Run: headless pygame with SDL's dummy video driver; simulated clock (each Clock.tick advances the game by its frame time, no real sleeping); random seed 0; keys injected as events and as key.get_pressed() state; no mouse input.
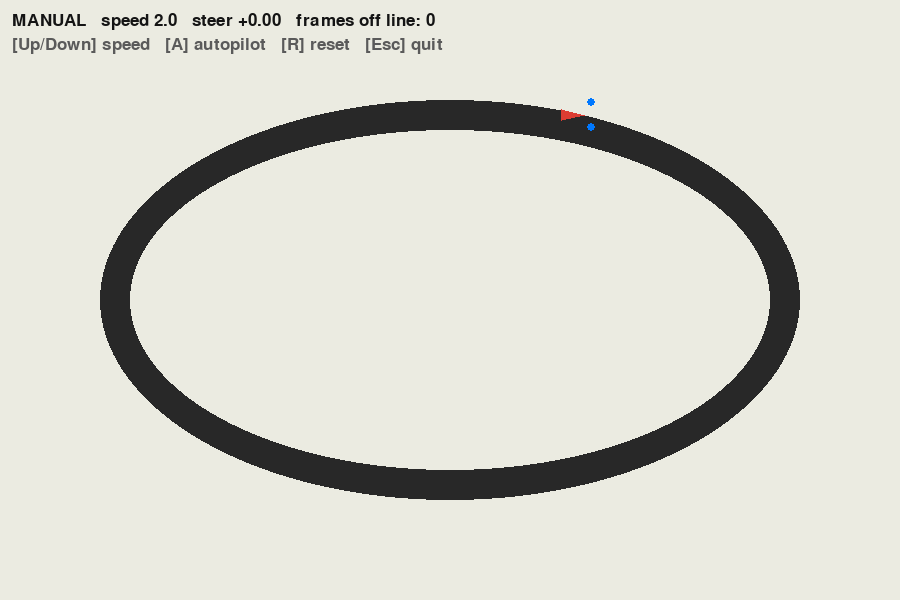
Frame 1 of 4 · flips 1–60 · no input
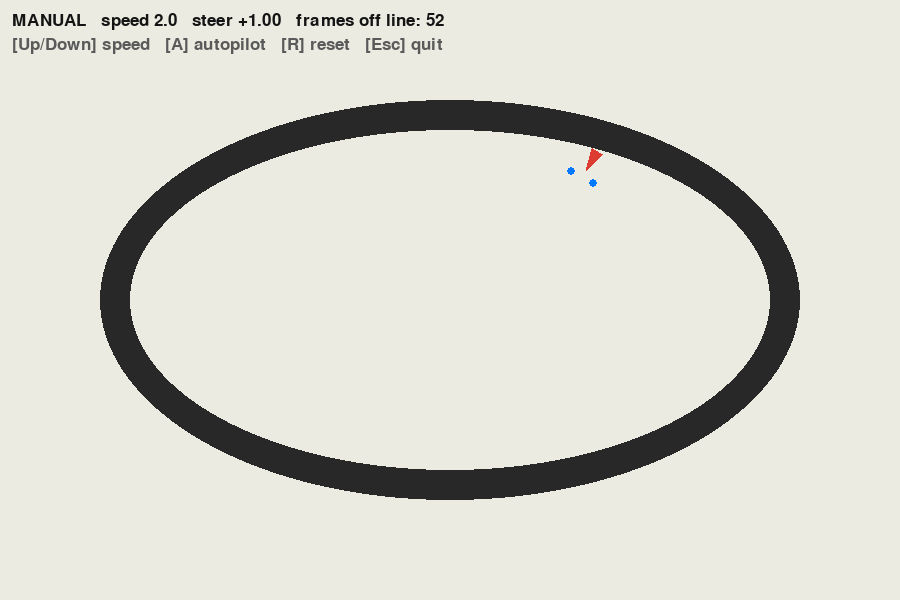
Frame 2 of 4 · flips 61–180 · tapped SPACE, RETURN · held RIGHT (→), D
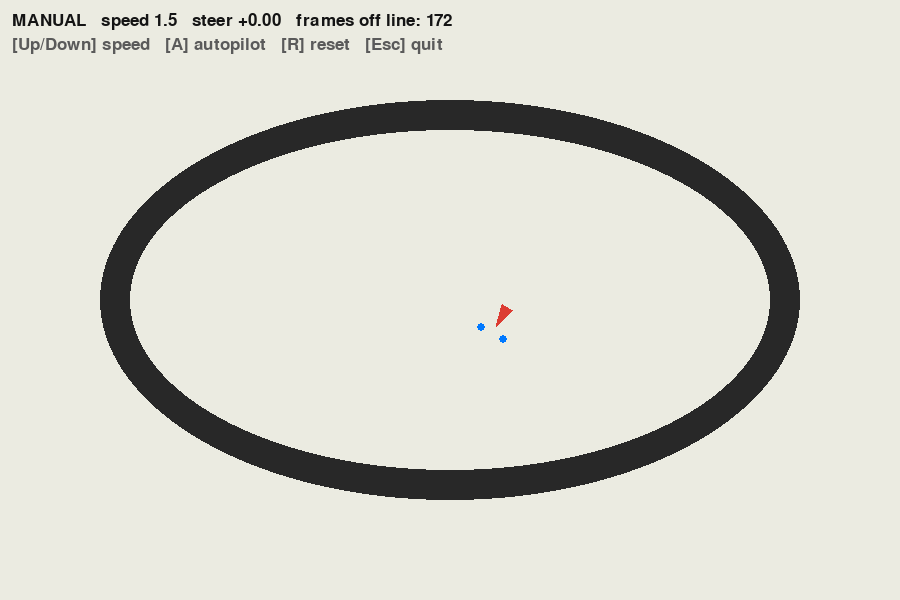
Frame 3 of 4 · flips 181–300 · held DOWN (↓), S
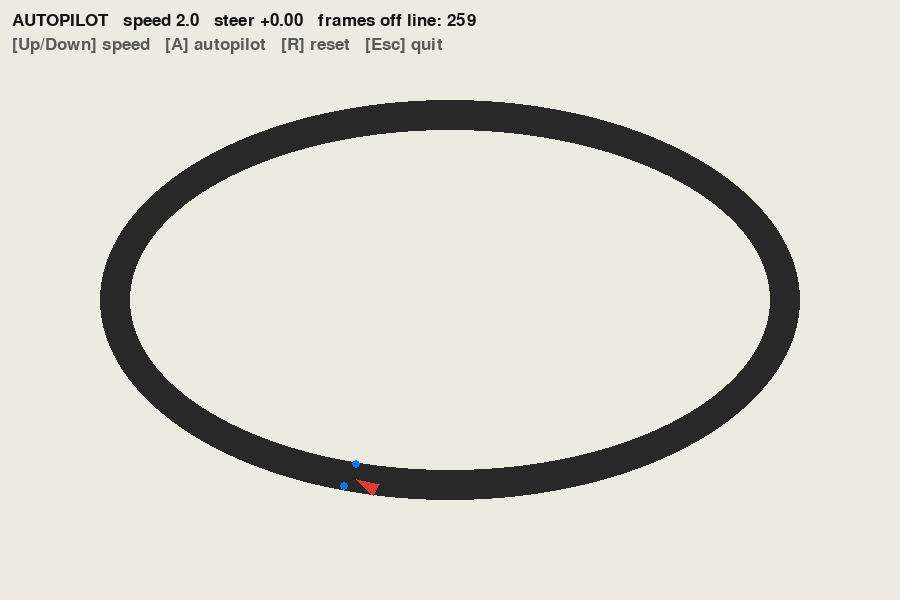
Frame 4 of 4 · flips 301–420 · held LEFT (←), A, UP (↑), W

The pygame program that drew these frames:

"""Assignment 1: Make a Car Drive Itself - starter code.

Run it with:   python main.py
Keys:  Left/Right arrows = steer   Up/Down = speed +/- 0.5
       A = autopilot on/off   R = reset   Esc = quit
"""
import math
import pygame

# ---------------- Settings ----------------
WIDTH, HEIGHT = 900, 600
BG_COLOR = (235, 235, 225)    # light floor
LINE_COLOR = (40, 40, 40)     # dark line the car must follow
CAR_COLOR = (220, 60, 50)
SENSOR_COLOR = (0, 120, 255)
FPS = 60                      # loop runs 60 times per second
TURN_RATE = 4.0               # degrees the car turns per frame at full steer
START = (450, 115, 0)         # x, y, heading (degrees, 0 = pointing right)

# Step 8: sensors.
# Each sensor is a point in front of the car. Its angle is measured FROM the car's heading:
#   -30 = 30 degrees to the LEFT of where the car points, +30 = 30 degrees to the RIGHT.
SENSOR_ANGLES = [-30, 30]     # degrees from the heading: negative = left, positive = right
SENSOR_DISTANCE = 25          # pixels ahead of the car's centre


class Car:
    def __init__(self, x, y, heading):
        self.x = x
        self.y = y
        self.heading = heading    # degrees: 0 = right, 90 = down (screen y grows downward)
        self.speed = 2.0          # pixels per frame

    def move(self, steer):
        """steer: -1.0 = full left, 0.0 = straight, +1.0 = full right.

        This is the ACT step of the loop. It runs once every frame (60 times a second)
        and does two things: (1) turn a little, (2) move forward a little.
        """
        # Safety clamp: whatever the brain or keyboard sends, keep steer between -1 and +1.
        # min(1.0, steer) cuts off anything above +1, max(-1.0, ...) cuts off anything below -1.
        # Example: steer = 3.0 -> min(1.0, 3.0) = 1.0 -> max(-1.0, 1.0) = 1.0
        steer = max(-1.0, min(1.0, steer))

        # 1. TURN.
        # TURN_RATE = 4.0 degrees per frame at full steer.
        #   steer = +1.0 -> heading grows by 4 degrees  -> car turns right (clockwise)
        #   steer = -1.0 -> heading shrinks by 4 degrees -> car turns left
        #   steer =  0.0 -> heading does not change      -> car goes straight
        # Adding to the heading turns RIGHT because in pygame y grows downwards.
        self.heading += steer * TURN_RATE

        # 2. DEGREES -> RADIANS.
        # math.cos() and math.sin() only understand radians (a full circle = 2*pi, not 360).
        # math.radians(90) = 1.5708...
        rad = math.radians(self.heading)

        # 3. MOVE FORWARD in the direction the car now points.
        # cos(angle) = how much of one step goes sideways (x),
        # sin(angle) = how much of one step goes up/down (y).
        # Examples (one step, speed = 1):
        #   heading   0 deg (right): cos = 1,    sin = 0    -> x + 1, y stays
        #   heading  90 deg (down):  cos = 0,    sin = 1    -> x stays, y + 1
        #   heading 180 deg (left):  cos = -1,   sin = 0    -> x - 1, y stays
        #   heading  45 deg (diag.): cos = 0.71, sin = 0.71 -> a bit right AND a bit down
        # cos^2 + sin^2 = 1, so the step is always exactly 1 pixel long,
        # and multiplying by self.speed makes it `speed` pixels long.
        # (draw() uses the same cos/sin idea to find where the car's nose is.)
        self.x += math.cos(rad) * self.speed
        self.y += math.sin(rad) * self.speed

    def draw(self, screen):
        rad = math.radians(self.heading)
        nose = (self.x + math.cos(rad) * 14, self.y + math.sin(rad) * 14)
        left = (self.x + math.cos(rad + 2.5) * 10, self.y + math.sin(rad + 2.5) * 10)
        right = (self.x + math.cos(rad - 2.5) * 10, self.y + math.sin(rad - 2.5) * 10)
        pygame.draw.polygon(screen, CAR_COLOR, [nose, left, right])


def make_track():
    """Draw the track once on its own surface, so sensors can read it."""
    track = pygame.Surface((WIDTH, HEIGHT))
    track.fill(BG_COLOR)
    pygame.draw.ellipse(track, LINE_COLOR, (100, 100, 700, 400), 30)
    return track


# ---------------- SENSE ----------------
def sensor_points(car):
    """Return a list of (x, y) points just ahead of the car.

    It is the same cos/sin idea as Car.move(): "go N pixels in direction D".
    The only difference: the direction is the car's heading PLUS the sensor's angle.
    """
    points = []
    for angle in SENSOR_ANGLES:            # angle = -30 (left sensor), then +30 (right sensor)
        # Direction of this sensor = where the car points + the sensor's own angle.
        # Example: car heading 0 (right), left sensor -30 -> it looks 30 degrees up-right.
        rad = math.radians(car.heading + angle)
        # Start at the car's centre and go SENSOR_DISTANCE pixels in that direction.
        # cos -> how far in x, sin -> how far in y (exactly like in move()).
        sx = car.x + math.cos(rad) * SENSOR_DISTANCE
        sy = car.y + math.sin(rad) * SENSOR_DISTANCE
        points.append((sx, sy))
    # With 2 angles we return 2 points: [(left_x, left_y), (right_x, right_y)]
    return points


def read_sensors(car, track):
    """Return one True/False per sensor point: is it on the dark line?

    This is the SENSE step: for every sensor point, look at the colour of the TRACK
    under it. True = dark line, False = light floor.
    Result example: [True, False] = left sensor on the line, right sensor off it.
    """
    # List comprehension = a short for-loop that builds a list:
    # "for every (x, y) from sensor_points, put on_line(track, x, y) into the list".
    return [on_line(track, x, y) for (x, y) in sensor_points(car)]


# ---------------- THINK ----------------
# The brain's memory. It lives OUTSIDE the function, so its value survives from one
# frame to the next. (A normal variable inside brain() would be forgotten every frame.)
last_steer = 0.0


def brain(readings):
    """Turn the sensor readings into a steering value from -1.0 to +1.0.

    This is the THINK step. The rule: steer TOWARDS the sensor that sees the line.

        left   right   meaning                       steer
        True   True    centred on the line           0.0  (straight)
        True   False   line is to the LEFT           -1.0 (full left)
        False  True    line is to the RIGHT          +1.0 (full right)
        False  False   lost the line                 keep doing what we did last

    This is called "bang-bang" control: only full left, straight or full right.
    """
    # "global" tells Python: when I write last_steer = ... here, change the variable
    # ABOVE the function, do not create a new one that disappears after this frame.
    global last_steer

    # readings is a list like [True, False]. readings[0] = first (left) sensor,
    # readings[-1] = last (right) sensor. Using -1 keeps working even if we add a
    # middle sensor later: the last one is always the rightmost.
    left, right = readings[0], readings[-1]

    if left and right:
        # Both sensors are on the line: the car is centred. Go straight.
        last_steer = 0.0
    elif left and not right:
        # Only the LEFT sensor sees the line: the line is slipping away to the left.
        # Steer left (negative) to get back on top of it.
        last_steer = -1.0
    elif right and not left:
        # Only the RIGHT sensor sees the line: steer right (positive).
        last_steer = 1.0
    else:
        # Neither sensor sees the line: we lost it. We do not know where it is,
        # so we keep the last decision. If we were turning left when we lost it,
        # the line is probably still on the left, so turning left again brings us back.
        # (We do NOT change last_steer here, that is the whole trick.)
        pass

    return last_steer


# ---------------- Manual driving ----------------
def keyboard_steer():
    keys = pygame.key.get_pressed()
    if keys[pygame.K_LEFT]:
        return -1.0
    if keys[pygame.K_RIGHT]:
        return 1.0
    return 0.0


def on_line(track, x, y):
    """True if the point (x, y) is inside the window and on the dark line."""
    if not (0 <= x < WIDTH and 0 <= y < HEIGHT):
        return False
    r, g, b, _ = track.get_at((int(x), int(y)))
    return r + g + b < 300


def main():
    pygame.init()
    screen = pygame.display.set_mode((WIDTH, HEIGHT))
    pygame.display.set_caption("Self-driving 2D car")
    clock = pygame.time.Clock()
    font = pygame.font.SysFont(None, 26)
    track = make_track()
    car = Car(*START)
    autopilot = False
    frames_off_line = 0
    steer = 0.0
    last_readings = None          # Step 8: remembers the previous readings (for printing changes)

    running = True
    while running:
        for event in pygame.event.get():
            if event.type == pygame.QUIT:
                running = False
            elif event.type == pygame.KEYDOWN:
                if event.key == pygame.K_ESCAPE:
                    running = False
                # A and R: we check BOTH the letter (event.key) and the physical key
                # on the keyboard (event.scancode). With a Russian layout the R key
                # sends the letter "к", so event.key alone would not match K_r.
                # The scancode is the same whatever the layout is.
                elif event.key == pygame.K_a or event.scancode == pygame.KSCAN_A:
                    autopilot = not autopilot
                elif event.key == pygame.K_r or event.scancode == pygame.KSCAN_R:
                    car = Car(*START)
                    frames_off_line = 0
                # Step 7: speed control.
                # KEYDOWN fires ONCE per key press (not every frame while held),
                # so one press of Up = exactly +0.5 speed.
                elif event.key == pygame.K_UP:
                    car.speed += 0.5             # gas: 0.5 pixels per frame faster
                elif event.key == pygame.K_DOWN:
                    # brake: 0.5 slower, but max(0, ...) never lets speed go below 0,
                    # so the car can stop but never drive backwards.
                    car.speed = max(0.0, car.speed - 0.5)

        readings = read_sensors(car, track)                     # SENSE
        # Step 8 observation: print the readings to the terminal, but ONLY when they change.
        # (Printing every frame would flood the terminal with 60 lines per second.)
        # Delete these 3 lines when you have filled in the table.
        if readings != last_readings:
            print("left, right =", readings)
            last_readings = readings
        steer = brain(readings) if autopilot else keyboard_steer()   # THINK
        car.move(steer)                                          # ACT

        if not on_line(track, car.x, car.y):
            frames_off_line += 1

        screen.blit(track, (0, 0))
        car.draw(screen)
        for (sx, sy) in sensor_points(car):
            pygame.draw.circle(screen, SENSOR_COLOR, (int(sx), int(sy)), 4)
        mode = "AUTOPILOT" if autopilot else "MANUAL"
        # speed is shown too, so you can see Up/Down working (needed for the Step 7 experiments).
        text = f"{mode}   speed {car.speed:.1f}   steer {steer:+.2f}   frames off line: {frames_off_line}"
        screen.blit(font.render(text, True, (20, 20, 20)), (12, 12))
        screen.blit(font.render("[Up/Down] speed   [A] autopilot   [R] reset   [Esc] quit", True, (90, 90, 90)), (12, 36))
        pygame.display.flip()
        clock.tick(FPS)

    pygame.quit()


if __name__ == "__main__":
    main()
